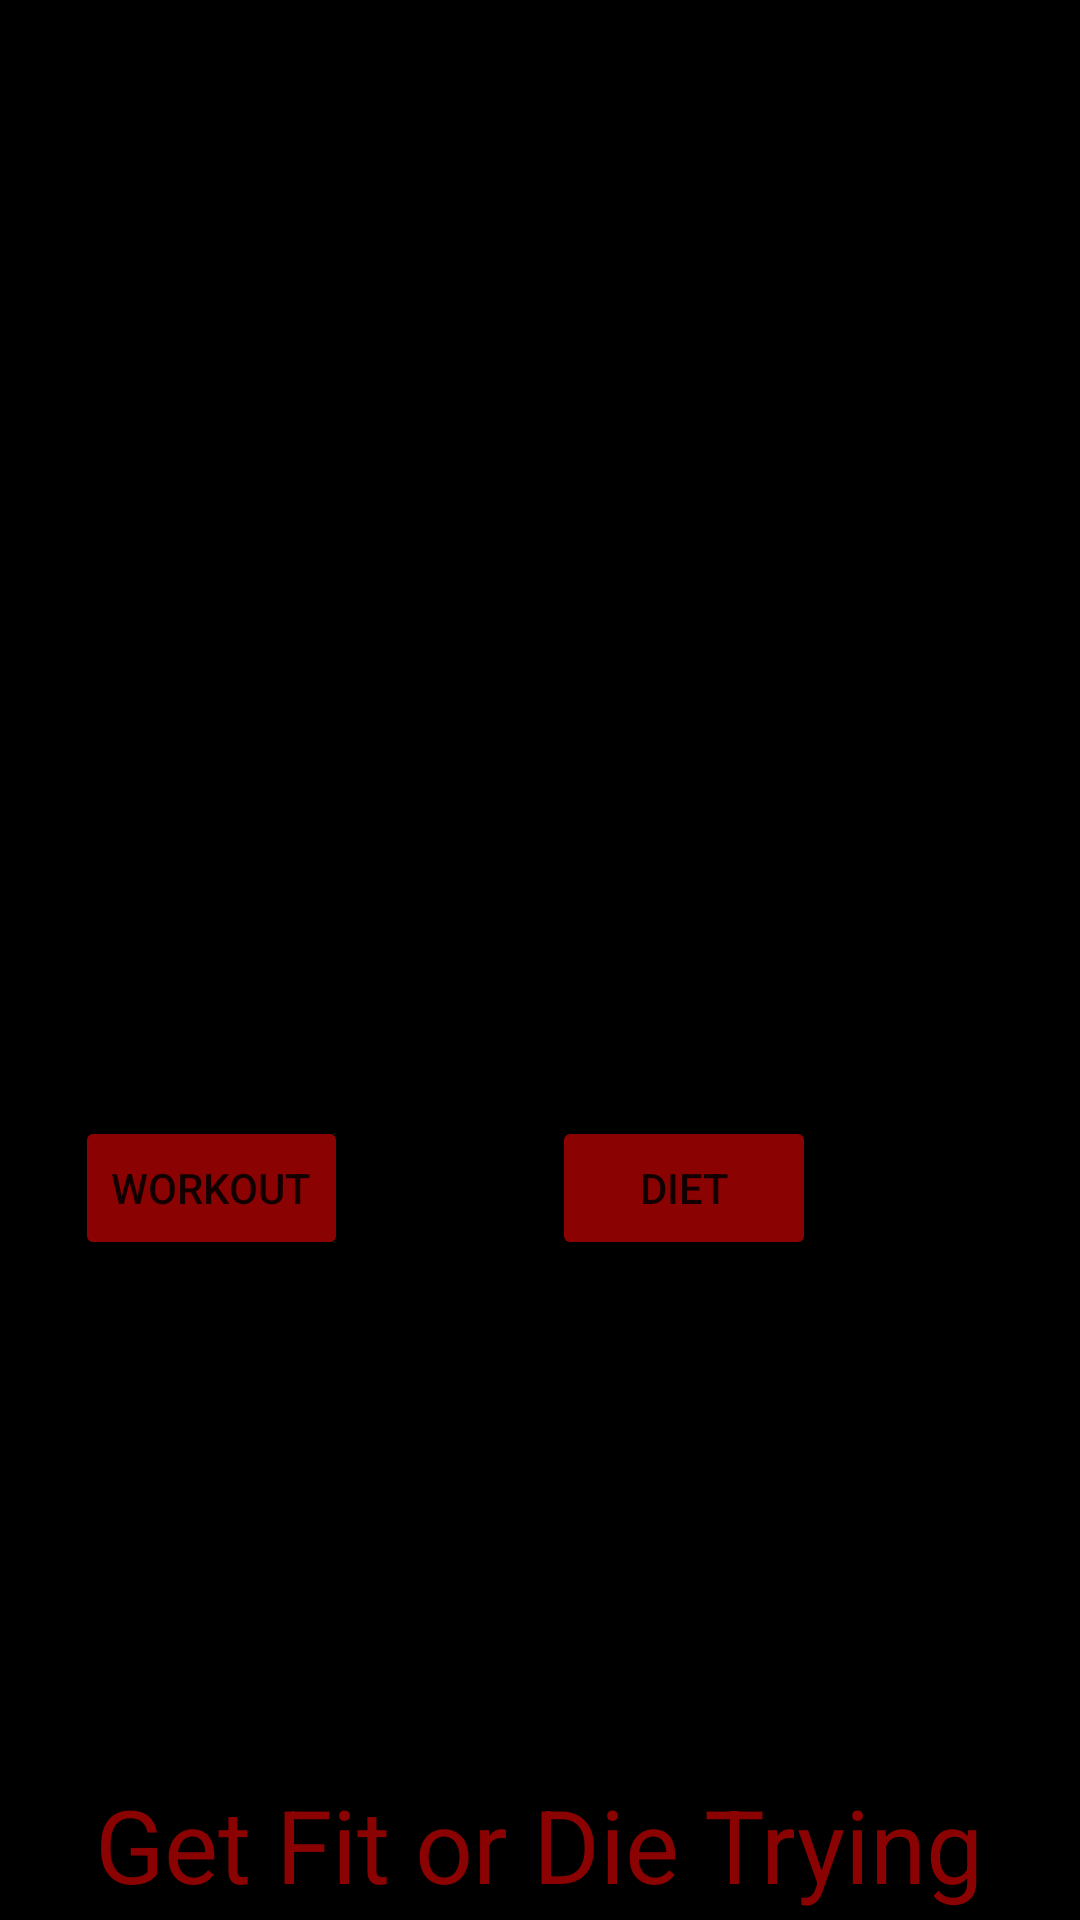

Android layout source for this screen:
<!-- AndroidManifest.xml: application theme Theme.WorkoutFinalProject -->
<!-- res/layout/fragment_menu.xml -->
<?xml version="1.0" encoding="utf-8"?>
<layout xmlns:tools="http://schemas.android.com/tools"
        xmlns:android="http://schemas.android.com/apk/res/android"
        xmlns:app="http://schemas.android.com/apk/res-auto">

    <androidx.constraintlayout.widget.ConstraintLayout
            android:layout_width="match_parent"
            android:layout_height="match_parent"
            tools:context=".MenuFragment"
            android:backgroundTint="#000000">

        <Button
                android:id="@+id/buttonWorkout"
                android:layout_width="wrap_content"
                android:layout_height="wrap_content"
                android:text="Workout"
                app:layout_constraintEnd_toStartOf="@+id/buttonDiet"
                android:layout_marginEnd="68dp"
                app:layout_constraintStart_toStartOf="parent"
                app:layout_constraintHorizontal_bias="1.0"
                app:layout_constraintTop_toTopOf="parent"
                android:layout_marginTop="372dp"
                android:backgroundTint="#8A0202" />

        <Button
                android:id="@+id/buttonDiet"
                android:layout_width="wrap_content"
                android:layout_height="wrap_content"
                android:text="Diet"
                app:layout_constraintEnd_toEndOf="parent"
                android:layout_marginEnd="88dp"
                app:layout_constraintTop_toTopOf="parent"
                android:layout_marginTop="372dp"
                android:backgroundTint="#8A0202" />

        <ImageView
                android:layout_width="421dp"
                android:layout_height="733dp"
                app:srcCompat="@drawable/background"
                android:id="@+id/imageView2"
                app:layout_constraintTop_toTopOf="parent"
                app:layout_constraintEnd_toEndOf="parent"
                app:layout_constraintStart_toStartOf="parent"
                android:background="#000000" />

        <TextView
                android:id="@+id/textView"
                android:layout_width="wrap_content"
                android:layout_height="wrap_content"
                android:text="Get Fit or Die Trying"
                android:textSize="34sp"
                app:layout_constraintTop_toTopOf="parent"
                android:layout_marginTop="592dp"
                app:layout_constraintEnd_toEndOf="parent"
                app:layout_constraintStart_toStartOf="parent"
                android:textColor="#8A0202"
                app:layout_constraintHorizontal_bias="0.495" />
    </androidx.constraintlayout.widget.ConstraintLayout>
</layout>
<!-- resources referenced by this layout -->
<resources>
  <style name="Theme.WorkoutFinalProject" parent="Theme.MaterialComponents.DayNight.DarkActionBar">
          
          <item name="colorPrimary">@color/purple_500</item>
          <item name="colorPrimaryVariant">@color/purple_700</item>
          <item name="colorOnPrimary">@color/white</item>
          
          <item name="colorSecondary">@color/teal_200</item>
          <item name="colorSecondaryVariant">@color/teal_700</item>
          <item name="colorOnSecondary">@color/black</item>
          
          <item name="android:statusBarColor">?attr/colorPrimaryVariant</item>
          
      </style>
  <!-- not gathered from this repository: default colours our renderer supplied (Android Studio template values) -->
  <color name="purple_500">#FF6200EE</color>
  <color name="purple_700">#FF3700B3</color>
  <color name="teal_200">#FF03DAC5</color>
  <color name="teal_700">#FF018786</color>
  <color name="black">#FF000000</color>
  <color name="white">#FFFFFFFF</color>
</resources>
